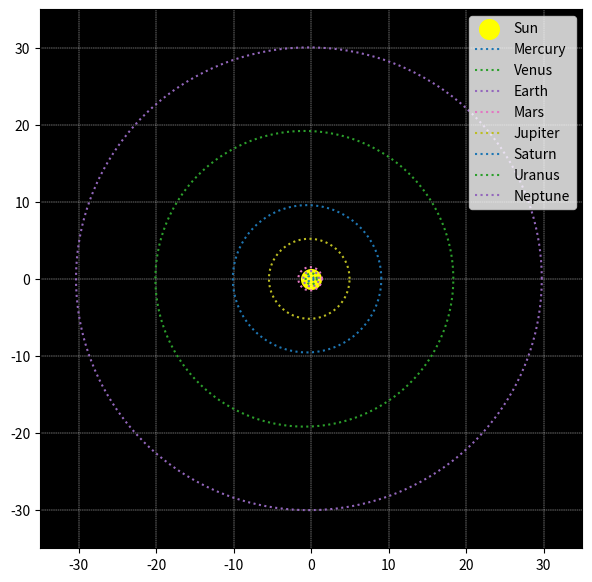

Reproduce this figure in Python.
import numpy as np
import matplotlib.pyplot as plt
import matplotlib.animation as animation

# semi-major axis in AU, eccentricity, orbital period in days
planets = {
    "Mercury": (0.39, 0.206, 88),
    "Venus": (0.72, 0.007, 224.7),
    "Earth": (1.00, 0.017, 365.2),
    "Mars": (1.52, 0.093, 687),
    "Jupiter": (5.20, 0.049, 4331),
    "Saturn": (9.58, 0.056, 10747),
    "Uranus": (19.22, 0.046, 30589),
    "Neptune": (30.05, 0.010, 59800)
}

theta = np.linspace(0, 2 * np.pi, 500)

fig, ax = plt.subplots(figsize=(7, 7))
ax.set_facecolor("black")
ax.set_xlim(-35, 35)
ax.set_ylim(-35, 35)
ax.grid(color="white", linestyle="--", linewidth=0.3)
ax.scatter(0, 0, color="yellow", s=200, label="Sun")

orbits = []

for planet, (dist, ecc, period) in planets.items():
    semi_minor_axis = dist * np.sqrt(1 - ecc ** 2)
    x = dist * np.cos(theta) - dist * ecc
    y = semi_minor_axis * np.sin(theta)

    ax.plot(x, y, linestyle=":", label=planet)
    point, = ax.plot([], [], "o", markersize=5)
    orbits.append((dist, ecc, period, point))

ax.legend()
speed_up = 100
def update(frame):
    for dist, ecc, period, point in orbits:
        angle = speed_up * 2 * np.pi * (frame / period)
        x = dist * np.cos(angle) - dist * ecc
        y = dist * np.sqrt(1 - ecc**2) * np.sin(angle)
        point.set_data([x], [y])
    return [p[3] for p in orbits]

ani = animation.FuncAnimation(fig, update, frames=598, interval=10)
plt.show()